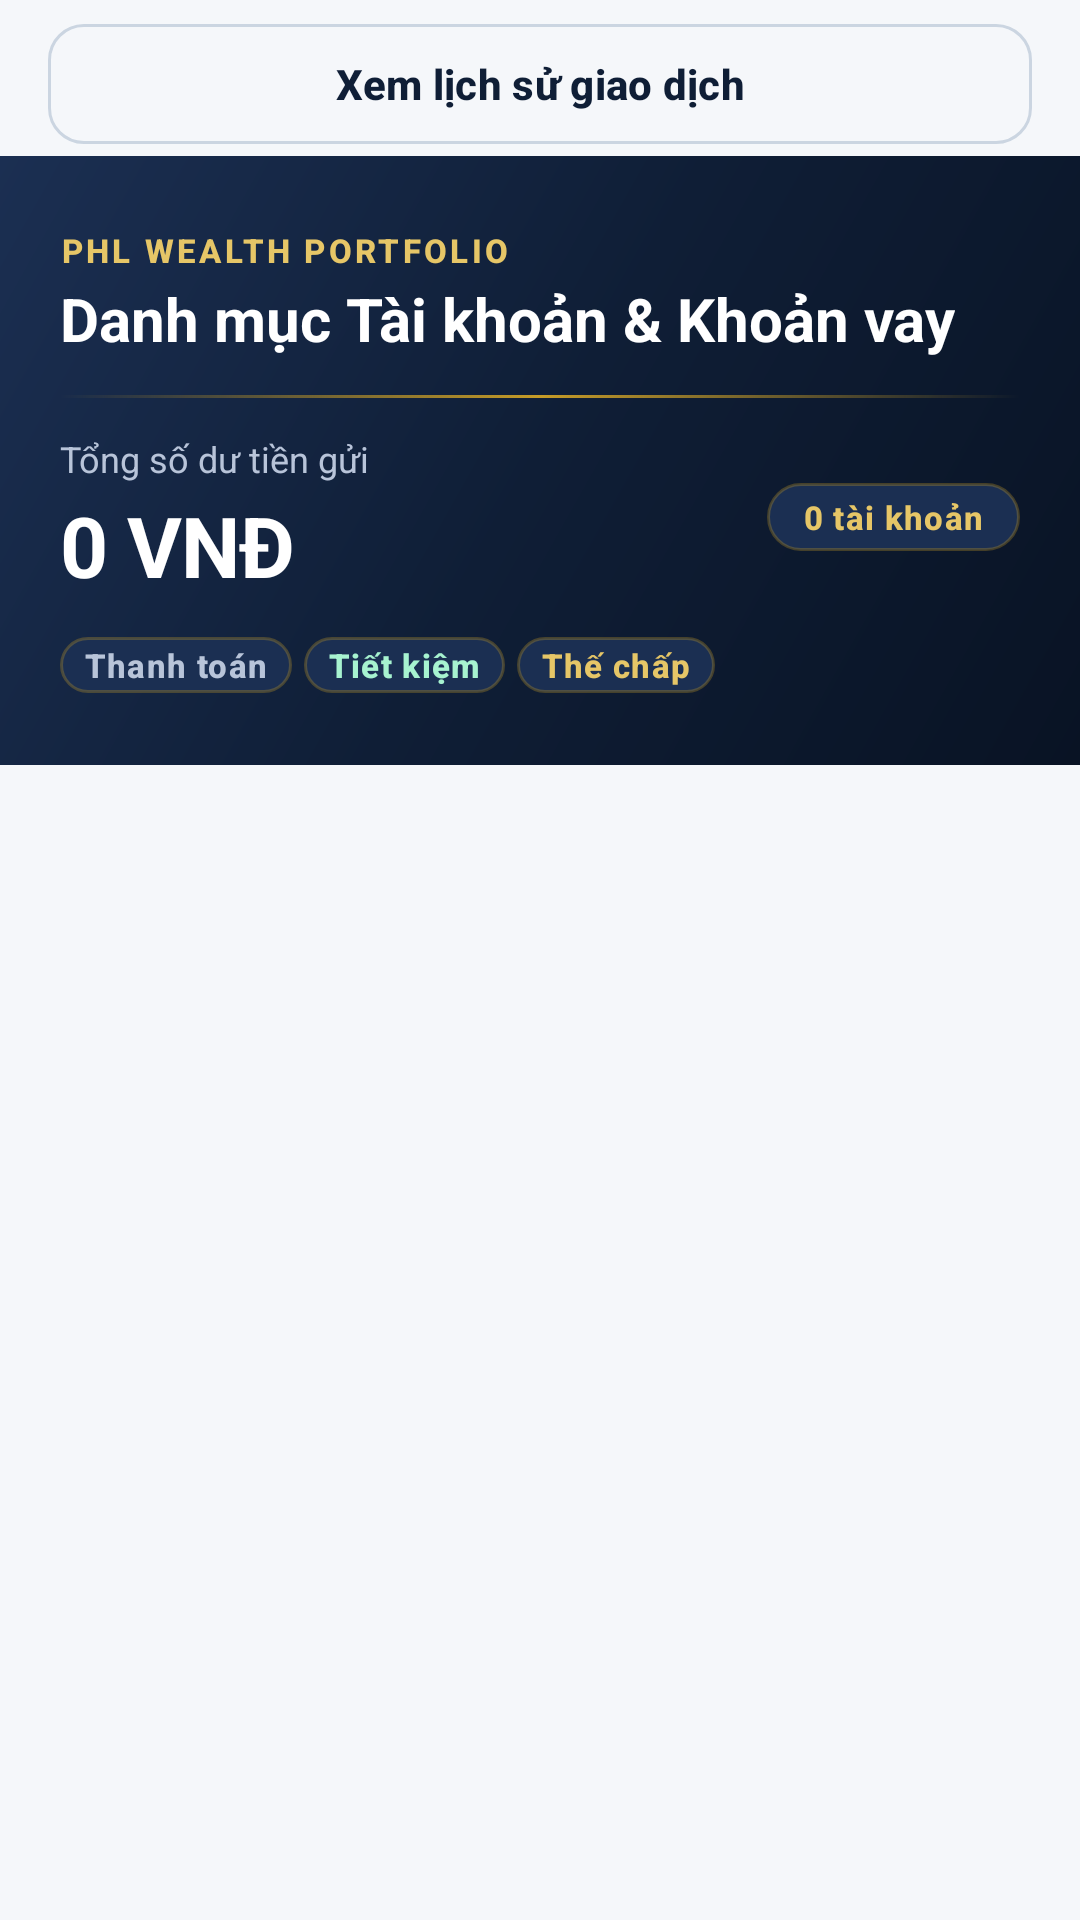

Write the Android layout XML for this screen, with the resource values it uses.
<!-- AndroidManifest.xml: application theme Theme.PHLBanking -->
<!-- res/layout/fragment_customer_accounts.xml -->
<?xml version="1.0" encoding="utf-8"?>
<LinearLayout xmlns:android="http://schemas.android.com/apk/res/android"
    android:layout_width="match_parent"
    android:layout_height="match_parent"
    android:background="@color/phl_bg"
    android:orientation="vertical">

    <com.google.android.material.button.MaterialButton
        android:id="@+id/btnToggleAccountHistory"
        style="@style/Widget.PHL.Button.Outlined"
        android:layout_width="match_parent"
        android:layout_height="wrap_content"
        android:layout_marginStart="@dimen/space_base"
        android:layout_marginTop="@dimen/space_xs"
        android:layout_marginEnd="@dimen/space_base"
        android:text="Xem lịch sử giao dịch" />

    <androidx.core.widget.NestedScrollView
        android:id="@+id/scrollAccountPortfolio"
        android:layout_width="match_parent"
        android:layout_height="0dp"
        android:layout_weight="1"
        android:fillViewport="true">

    <LinearLayout
        android:layout_width="match_parent"
        android:layout_height="wrap_content"
        android:orientation="vertical"
        android:paddingBottom="@dimen/space_xl">

        
        <LinearLayout
            android:id="@+id/layoutAccountsHeader"
            android:layout_width="match_parent"
            android:layout_height="wrap_content"
            android:background="@drawable/bg_navy_hero"
            android:orientation="vertical"
            android:paddingStart="@dimen/space_lg"
            android:paddingTop="@dimen/space_xl"
            android:paddingEnd="@dimen/space_lg"
            android:paddingBottom="@dimen/space_xl">

            <TextView
                style="@style/TextAppearance.PHL.Overline"
                android:layout_width="wrap_content"
                android:layout_height="wrap_content"
                android:text="PHL WEALTH PORTFOLIO"
                android:textColor="@color/phl_gold_light" />

            <TextView
                android:layout_width="wrap_content"
                android:layout_height="wrap_content"
                android:layout_marginTop="@dimen/space_xxs"
                android:text="Danh mục Tài khoản &amp; Khoản vay"
                android:textColor="@color/phl_white"
                android:textSize="@dimen/text_headline"
                android:textStyle="bold" />

            <View
                android:layout_width="match_parent"
                android:layout_height="@dimen/hairline_height"
                android:layout_marginTop="@dimen/space_md"
                android:background="@drawable/bg_gold_hairline" />

            <LinearLayout
                android:layout_width="match_parent"
                android:layout_height="wrap_content"
                android:layout_marginTop="@dimen/space_md"
                android:gravity="center_vertical"
                android:orientation="horizontal">

                <LinearLayout
                    android:layout_width="0dp"
                    android:layout_height="wrap_content"
                    android:layout_weight="1"
                    android:orientation="vertical">

                    <TextView
                        android:layout_width="wrap_content"
                        android:layout_height="wrap_content"
                        android:text="Tổng số dư tiền gửi"
                        android:textColor="@color/phl_navy_on_dark_muted"
                        android:textSize="@dimen/text_body_sm" />

                    <TextView
                        android:id="@+id/tvAccountsTotalBalance"
                        style="@style/TextAppearance.PHL.Amount.Hero"
                        android:layout_width="wrap_content"
                        android:layout_height="wrap_content"
                        android:layout_marginTop="@dimen/space_xxs"
                        android:fontFeatureSettings="tnum"
                        android:text="0 VNĐ" />
                </LinearLayout>

                <TextView
                    android:id="@+id/tvAccountsCountBadge"
                    style="@style/TextAppearance.PHL.Pill"
                    android:layout_width="wrap_content"
                    android:layout_height="wrap_content"
                    android:background="@drawable/bg_pill_navy_dark"
                    android:fontFeatureSettings="tnum"
                    android:paddingStart="@dimen/space_md"
                    android:paddingTop="@dimen/space_xs"
                    android:paddingEnd="@dimen/space_md"
                    android:paddingBottom="@dimen/space_xs"
                    android:text="0 tài khoản"
                    android:textColor="@color/phl_gold_light" />
            </LinearLayout>

            <LinearLayout
                android:layout_width="match_parent"
                android:layout_height="wrap_content"
                android:layout_marginTop="@dimen/space_md"
                android:orientation="horizontal">

                <TextView
                    style="@style/TextAppearance.PHL.Pill"
                    android:layout_width="wrap_content"
                    android:layout_height="wrap_content"
                    android:background="@drawable/bg_pill_navy_dark"
                    android:paddingStart="@dimen/space_sm"
                    android:paddingTop="@dimen/space_xxs"
                    android:paddingEnd="@dimen/space_sm"
                    android:paddingBottom="@dimen/space_xxs"
                    android:text="Thanh toán"
                    android:textColor="@color/phl_navy_on_dark_muted" />

                <TextView
                    style="@style/TextAppearance.PHL.Pill"
                    android:layout_width="wrap_content"
                    android:layout_height="wrap_content"
                    android:layout_marginStart="@dimen/space_xs"
                    android:background="@drawable/bg_pill_navy_dark"
                    android:paddingStart="@dimen/space_sm"
                    android:paddingTop="@dimen/space_xxs"
                    android:paddingEnd="@dimen/space_sm"
                    android:paddingBottom="@dimen/space_xxs"
                    android:text="Tiết kiệm"
                    android:textColor="@color/phl_emerald_stroke" />

                <TextView
                    style="@style/TextAppearance.PHL.Pill"
                    android:layout_width="wrap_content"
                    android:layout_height="wrap_content"
                    android:layout_marginStart="@dimen/space_xs"
                    android:background="@drawable/bg_pill_navy_dark"
                    android:paddingStart="@dimen/space_sm"
                    android:paddingTop="@dimen/space_xxs"
                    android:paddingEnd="@dimen/space_sm"
                    android:paddingBottom="@dimen/space_xxs"
                    android:text="Thế chấp"
                    android:textColor="@color/phl_gold_light" />
            </LinearLayout>
        </LinearLayout>

        <TextView
            android:id="@+id/tvAccountsEmpty"
            style="@style/TextAppearance.PHL.BodySecondary"
            android:layout_width="match_parent"
            android:layout_height="wrap_content"
            android:layout_marginStart="@dimen/space_base"
            android:layout_marginTop="@dimen/space_base"
            android:layout_marginEnd="@dimen/space_base"
            android:background="@drawable/bg_luxury_card"
            android:gravity="center"
            android:padding="@dimen/space_xl"
            android:text="Chưa có tài khoản nào được ghi nhận"
            android:visibility="gone" />

        <LinearLayout
            android:id="@+id/containerAccounts"
            android:layout_width="match_parent"
            android:layout_height="wrap_content"
            android:orientation="vertical"
            android:padding="@dimen/space_base" />
    </LinearLayout>
    </androidx.core.widget.NestedScrollView>

    <LinearLayout
        android:id="@+id/layoutAccountHistory"
        android:layout_width="match_parent"
        android:layout_height="0dp"
        android:layout_weight="1"
        android:orientation="vertical"
        android:paddingStart="@dimen/space_base"
        android:paddingEnd="@dimen/space_base"
        android:visibility="gone">

        <TextView
            style="@style/TextAppearance.PHL.CardTitle"
            android:layout_width="match_parent"
            android:layout_height="wrap_content"
            android:text="Lịch sử giao dịch" />

        <com.google.android.material.button.MaterialButton
            android:id="@+id/btnHistoryAccountFilter"
            style="@style/Widget.PHL.Button.Outlined"
            android:layout_width="match_parent"
            android:layout_height="wrap_content"
            android:text="Lọc: Tất cả tài khoản" />

        <androidx.recyclerview.widget.RecyclerView
            android:id="@+id/rvAccountHistory"
            android:layout_width="match_parent"
            android:layout_height="0dp"
            android:layout_weight="1"
            android:clipToPadding="false"
            android:paddingTop="@dimen/space_sm"
            android:scrollbars="vertical" />

        <ProgressBar
            android:id="@+id/progressAccountHistory"
            android:layout_width="wrap_content"
            android:layout_height="wrap_content"
            android:layout_gravity="center_horizontal"
            android:contentDescription="Đang tải lịch sử giao dịch"
            android:visibility="gone" />

        <TextView
            android:id="@+id/tvAccountHistoryState"
            style="@style/TextAppearance.PHL.BodySecondary"
            android:layout_width="match_parent"
            android:layout_height="wrap_content"
            android:accessibilityLiveRegion="polite"
            android:gravity="center"
            android:padding="@dimen/space_sm"
            android:visibility="gone" />

        <com.google.android.material.button.MaterialButton
            android:id="@+id/btnRetryAccountHistory"
            style="@style/Widget.PHL.Button.Outlined"
            android:layout_width="wrap_content"
            android:layout_height="wrap_content"
            android:layout_gravity="center_horizontal"
            android:text="Thử lại"
            android:visibility="gone" />
    </LinearLayout>
</LinearLayout>
<!-- resources referenced by this layout -->
<resources>
  <color name="phl_bg">#F5F7FA</color>
  <color name="phl_emerald_stroke">#A7F3D0</color>
  <color name="phl_gold_light">#E6C667</color>
  <color name="phl_navy_on_dark_muted">#B8C4D9</color>
  <color name="phl_white">#FFFFFF</color>
  <dimen name="hairline_height">1dp</dimen>
  <dimen name="space_base">16dp</dimen>
  <dimen name="space_lg">20dp</dimen>
  <dimen name="space_md">12dp</dimen>
  <dimen name="space_sm">8dp</dimen>
  <dimen name="space_xl">24dp</dimen>
  <dimen name="space_xs">4dp</dimen>
  <dimen name="space_xxs">2dp</dimen>
  <dimen name="text_body_sm">12sp</dimen>
  <dimen name="text_headline">20sp</dimen>
  <style name="TextAppearance.PHL.Amount.Hero" parent="TextAppearance.PHL.Amount">
          <item name="android:textSize">28sp</item>
          <item name="android:textColor">@color/phl_white</item>
          <item name="android:letterSpacing">-0.01</item>
      </style>
  <style name="TextAppearance.PHL.BodySecondary" parent="TextAppearance.Material3.BodySmall">
          <item name="android:textSize">@dimen/text_body_md</item>
          <item name="android:textColor">@color/phl_text_secondary</item>
      </style>
  <style name="TextAppearance.PHL.CardTitle" parent="TextAppearance.Material3.TitleSmall">
          <item name="android:textSize">@dimen/text_subtitle</item>
          <item name="android:textStyle">bold</item>
          <item name="android:textColor">@color/phl_navy</item>
      </style>
  <color name="phl_gold_soft">#C59B27</color>
  <color name="phl_surface">#FFFFFF</color>
  <dimen name="radius_lg">16dp</dimen>
  <dimen name="stroke_hairline">1dp</dimen>
  <color name="phl_border">#E4E8F0</color>
  <color name="phl_navy">#0F1E36</color>
  <color name="phl_navy_soft">#1B2F52</color>
  <color name="phl_navy_dark">#091324</color>
  <dimen name="radius_pill">999dp</dimen>
  <style name="TextAppearance.PHL.Amount" parent="TextAppearance.Material3.HeadlineMedium">
          <item name="android:textColor">@color/phl_text_primary</item>
          <item name="android:textStyle">bold</item>
          <item name="android:fontFeatureSettings">tnum</item>
      </style>
  <dimen name="text_body_md">13sp</dimen>
  <color name="phl_text_secondary">#475467</color>
  <dimen name="text_subtitle">15sp</dimen>
  <dimen name="text_caption">11sp</dimen>
  <color name="phl_border_strong">#CBD5E1</color>
  <dimen name="radius_md">12dp</dimen>
  <dimen name="btn_height_secondary">48dp</dimen>
  <color name="phl_ripple_light">#1A0F1E36</color>
  <color name="phl_navy_tint">#EDF2F9</color>
  <color name="phl_emerald">#0E9F6E</color>
  <color name="phl_emerald_tint">#ECFDF5</color>
  <color name="phl_emerald_dark">#077A54</color>
  <color name="phl_gold">#B8860B</color>
  <color name="phl_gold_tint">#FDF8EB</color>
  <color name="phl_text_primary">#101828</color>
  <color name="phl_surface_subtle">#F8FAFC</color>
  <color name="phl_divider">#EAECF0</color>
  <color name="phl_danger">#D92D20</color>
  <color name="phl_danger_tint">#FEF3F2</color>
  <style name="ThemeOverlay.PHL.BottomSheetDialog" parent="ThemeOverlay.Material3.BottomSheetDialog">
          <item name="bottomSheetStyle">@style/Widget.PHL.BottomSheet.Modal</item>
          <item name="colorSurface">@color/phl_surface</item>
          <item name="colorSurfaceContainerLow">@color/phl_surface</item>
      </style>
  <style name="Widget.PHL.BottomSheet.Modal" parent="Widget.Material3.BottomSheet.Modal">
          <item name="backgroundTint">@color/phl_surface</item>
          <item name="shapeAppearanceOverlay">@style/ShapeAppearance.PHL.BottomSheet</item>
      </style>
  <style name="ShapeAppearance.PHL.Dialog" parent="">
          <item name="cornerFamily">rounded</item>
          <item name="cornerSize">@dimen/radius_xl</item>
      </style>
  <dimen name="radius_xl">20dp</dimen>
  <dimen name="radius_xxl">24dp</dimen>
</resources>
